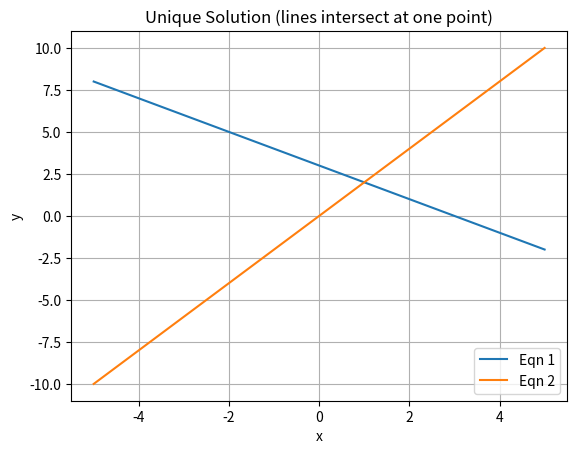
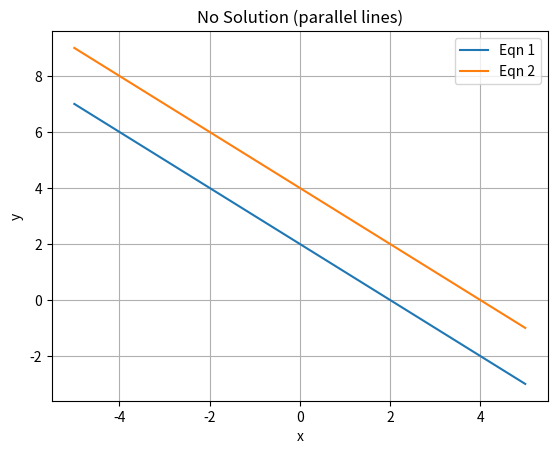
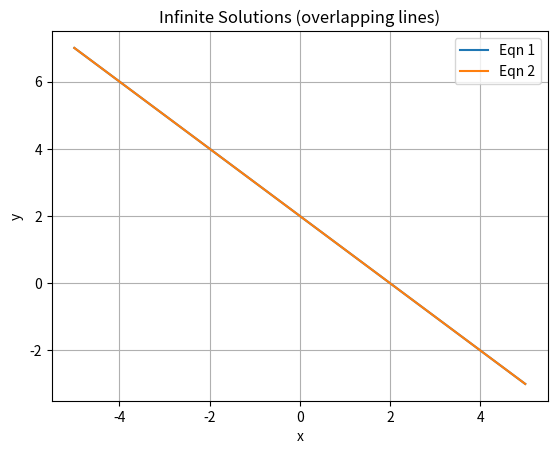

Python code for these plots, in order:
"""
Section 1.1 - Systems of Linear Equations
-----------------------------------------
Cases:
1. Unique Solution
2. No Solution
3. Infinite Solutions
"""

import numpy as np
import matplotlib.pyplot as plt

# Helper function: print system
def print_system(A, b):
    m, n = A.shape
    for i in range(m):
        row = " + ".join([f"{A[i, j]}*x{j+1}" for j in range(n)])
        print(f"{row} = {b[i]}")
    print()

# Helper function: analyze system
def analyze_system(A, b):
    rank_A = np.linalg.matrix_rank(A)
    rank_Ab = np.linalg.matrix_rank(np.column_stack([A, b]))
    n = A.shape[1]

    if rank_A == rank_Ab == n:
        return "✅ Unique solution"
    elif rank_A == rank_Ab < n:
        return "♾️ Infinite solutions"
    else:
        return "❌ No solution"

# Helper function: plot 2D system
def plot_system(A, b, title):
    x_vals = np.linspace(-5, 5, 200)
    plt.figure()
    for i in range(A.shape[0]):
        if A[i, 1] != 0:  # avoid div by zero
            y_vals = (b[i] - A[i, 0]*x_vals) / A[i, 1]
            plt.plot(x_vals, y_vals, label=f"Eqn {i+1}")
    plt.title(title)
    plt.xlabel("x")
    plt.ylabel("y")
    plt.legend()
    plt.grid(True)
    plt.show()

# === Case 1: Unique Solution ===
print("=== Unique Solution ===")
A1 = np.array([[1, 1],
               [2, -1]])
b1 = np.array([3, 0])

print_system(A1, b1)
print("Analysis:", analyze_system(A1, b1))

# Solve
x1 = np.linalg.solve(A1, b1)
print("Solution:", x1)

# Plot
plot_system(A1, b1, "Unique Solution (lines intersect at one point)")

# === Case 2: No Solution ===
print("\n=== No Solution ===")
A2 = np.array([[1, 1],
               [1, 1]])
b2 = np.array([2, 4])

print_system(A2, b2)
print("Analysis:", analyze_system(A2, b2))

# np.linalg.solve would fail, so use lstsq
x2, residuals, rank, s = np.linalg.lstsq(A2, b2, rcond=None)
print("Least squares solution:", x2, "Residuals:", residuals)

# Plot
plot_system(A2, b2, "No Solution (parallel lines)")

# === Case 3: Infinite Solutions ===
print("\n=== Infinite Solutions ===")
A3 = np.array([[1, 1],
               [2, 2]])
b3 = np.array([2, 4])

print_system(A3, b3)
print("Analysis:", analyze_system(A3, b3))

# lstsq gives one valid solution
x3, residuals, rank, s = np.linalg.lstsq(A3, b3, rcond=None)
print("One solution from infinite set:", x3, "Residuals:", residuals)

# Plot
plot_system(A3, b3, "Infinite Solutions (overlapping lines)")
